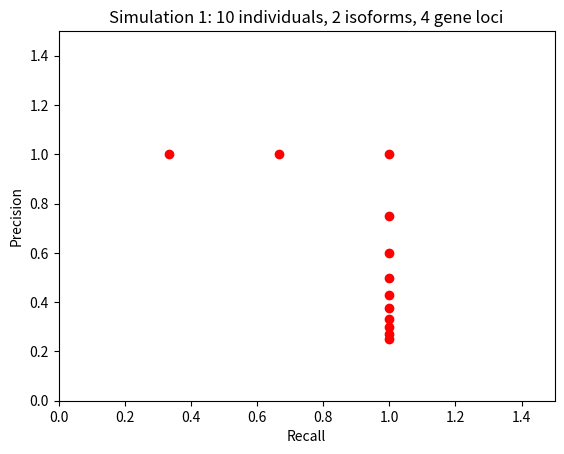

The script that saved this image:
import matplotlib.pyplot as plt

actual_positions = [3, 4, 5]
BF_data = [0.1978151639973848, 0.17097889737644895, 0.21019260784443122, 0.80155703664253586, 0.82644546444029066, 0.79660692924272336, 0.55008402871346818, 0.4310768991309562, 0.50162024982803954, 0.19305311095090302, 0.18224449651086852, 0.1997100500634641]


BF_data_dict = {}
n = len(BF_data)
for i in range(0, n):
	BF_data_dict[BF_data[i]] = i

BF_data.sort(reverse = True)

precision_list = []
recall_list = []

def precision_recall_value():
	length_of_data = len(BF_data)
	T_P = 0.0
	F_P = 0.0
	for i in range(0, length_of_data):
		print(T_P)
		if (BF_data_dict[BF_data[i]] in actual_positions):
			T_P = T_P + 1
		else:
			F_P = F_P + 1
		if (T_P is 0):
			precision_list.append(0)
			recall_list.append(0)
		else:
			precision_list.append(T_P/(T_P + F_P))
			recall_list.append(T_P/len(actual_positions))

precision_recall_value()

print(precision_list)
print(recall_list)

print("\"Precision\", \"Recall\"")

for i in range(0, n):
	print(str(precision_list[i]) + "," + str(recall_list[i]) + ",5")


plt.title('Simulation 1: 10 individuals, 2 isoforms, 4 gene loci')
plt.plot(recall_list, precision_list, 'ro')
plt.ylabel('Precision')
plt.xlabel('Recall')
plt.axis([0, 1.5, 0, 1.5])
plt.show()

"""
Simulation 1
actual_positions = [0, 1, 2]
BF_data = [10.519309669791125, 14.854500122989174, 4.487462191974207, 0.60306428840618465, 0.25043836898646643, 0.22031728003290846, 0.090122654266324681, 0.21755682145996805, 0.19168699305981041, 49.972572015400701, 57.616519476392249, 67.534891626791264]

Simulation 2
actual_positions = [0, 1, 2]
[129.74076625763138, 115.90578231186225, 85.318710727389941, 10.784661666097465, 9.0634583207461752, 16.283956688700268, 9.4808359703250336, 6.2463819282572315, 10.610834953815807, 7.7788058890231753, 12.291671328087048, 17.554411086825723]

Simulation 3
actual_positions = [3, 4, 5]
[0.1978151639973848, 0.17097889737644895, 0.21019260784443122, 0.80155703664253586, 0.82644546444029066, 0.79660692924272336, 0.55008402871346818, 0.4310768991309562, 0.50162024982803954, 0.19305311095090302, 0.18224449651086852, 0.1997100500634641]

Simulation 4
actual_positions = [3, 4, 5]
[0.65755259614687944, 0.3413358513008859, 0.60826318004080426, 0.028229802645708672, 0.044441647221427669, 0.050887965066006353, 0.091087138794561553, 0.024594348328554599, 0.088091161717094954, 0.017224013778315391, 0.27622595424064766, 0.13298672744165865]

Simulation 5
actual_positions = [6, 7, 8]
[0.070702250102294889, 0.82451348090488996, 0.0038041610628342963, 93.681726790805229, 5.8746048612801811, 22.42782176214941, 3.9224070383731515, 0.49328565829381144, 3.7653774099243758, 20.662315953533042, 1.036544227767547, 6.4281355201281762]

"""
